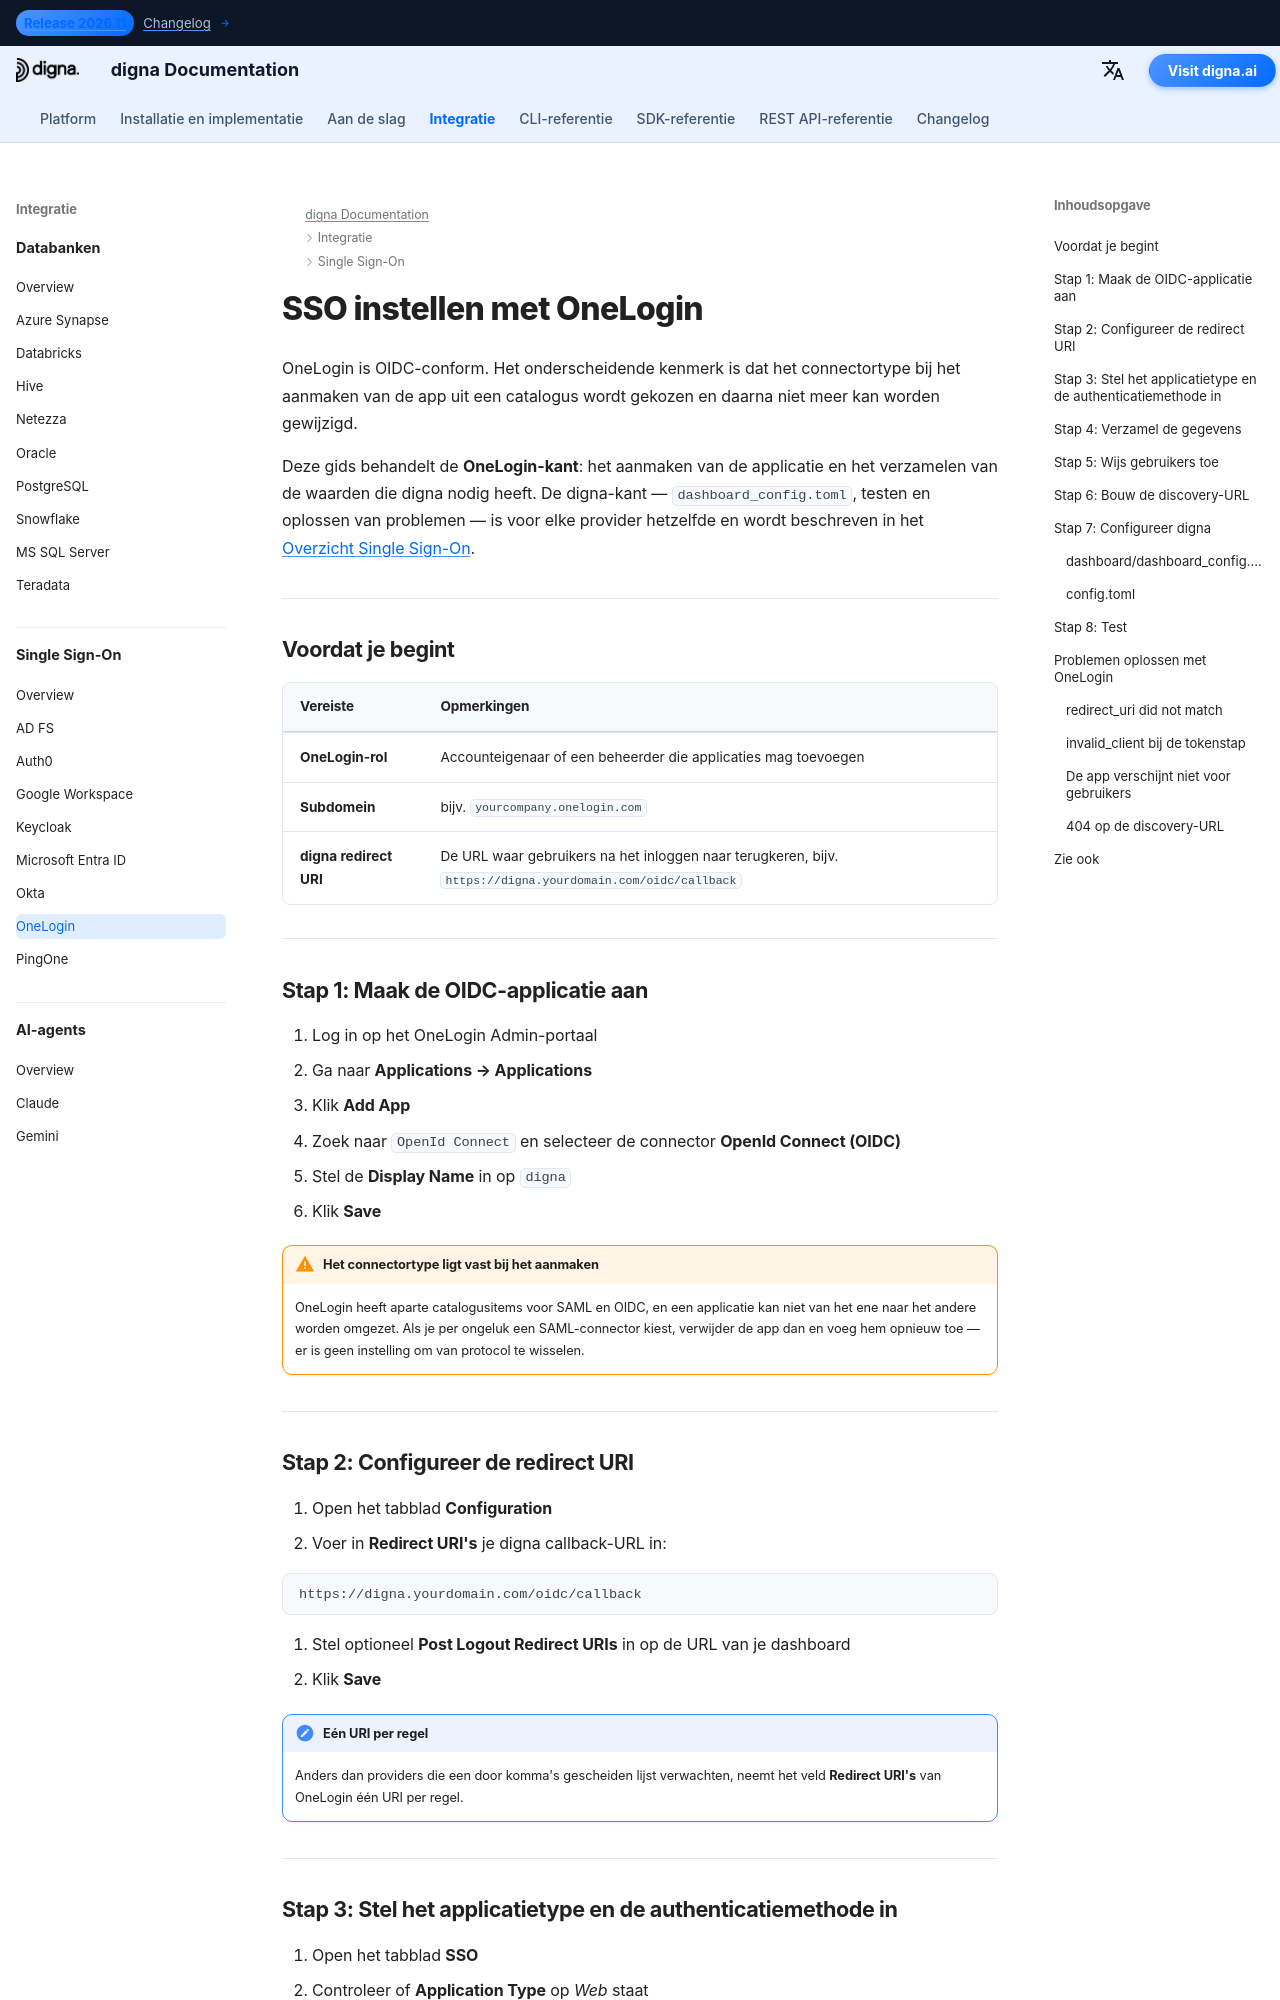

repository: dignaai/digna-docs · page: nl/sso/onelogin_sso_guide/index.html · generator: mkdocs

---
title: OneLogin SSO – Single Sign-On-integratie | digna Documentatie
description: Configureer Single Sign-On voor digna met OneLogin via OpenID Connect — aanmaken van de OIDC-app, redirect-URI's, clientgegevens, authenticatie bij het token-endpoint en de bijbehorende digna-configuratie.
image: /assets/logo_square.png
keywords: digna sso, onelogin sso, onelogin oidc, openid connect, token-endpoint-authenticatie, zakelijke authenticatie
---

# SSO instellen met OneLogin

OneLogin is OIDC-conform. Het onderscheidende kenmerk is dat het connectortype bij het aanmaken van de app uit een catalogus wordt gekozen en daarna niet meer kan worden gewijzigd.

Deze gids behandelt de **OneLogin-kant**: het aanmaken van de applicatie en het verzamelen van de waarden die digna nodig heeft. De digna-kant — `dashboard_config.toml`, testen en oplossen van problemen — is voor elke provider hetzelfde en wordt beschreven in het [Overzicht Single Sign-On](overview.md).

---

## Voordat je begint

| Vereiste | Opmerkingen |
|---|---|
| **OneLogin-rol** | Accounteigenaar of een beheerder die applicaties mag toevoegen |
| **Subdomein** | bijv. `yourcompany.onelogin.com` |
| **digna redirect URI** | De URL waar gebruikers na het inloggen naar terugkeren, bijv. `https://digna.yourdomain.com/oidc/callback` |

---

## Stap 1: Maak de OIDC-applicatie aan

1. Log in op het OneLogin Admin-portaal
2. Ga naar **Applications → Applications**
3. Klik **Add App**
4. Zoek naar `OpenId Connect` en selecteer de connector **OpenId Connect (OIDC)**
5. Stel de **Display Name** in op `digna`
6. Klik **Save**

!!! warning "Het connectortype ligt vast bij het aanmaken"

    OneLogin heeft aparte catalogusitems voor SAML en OIDC, en een applicatie kan niet van het ene naar het andere worden omgezet. Als je per ongeluk een SAML-connector kiest, verwijder de app dan en voeg hem opnieuw toe — er is geen instelling om van protocol te wisselen.

---
